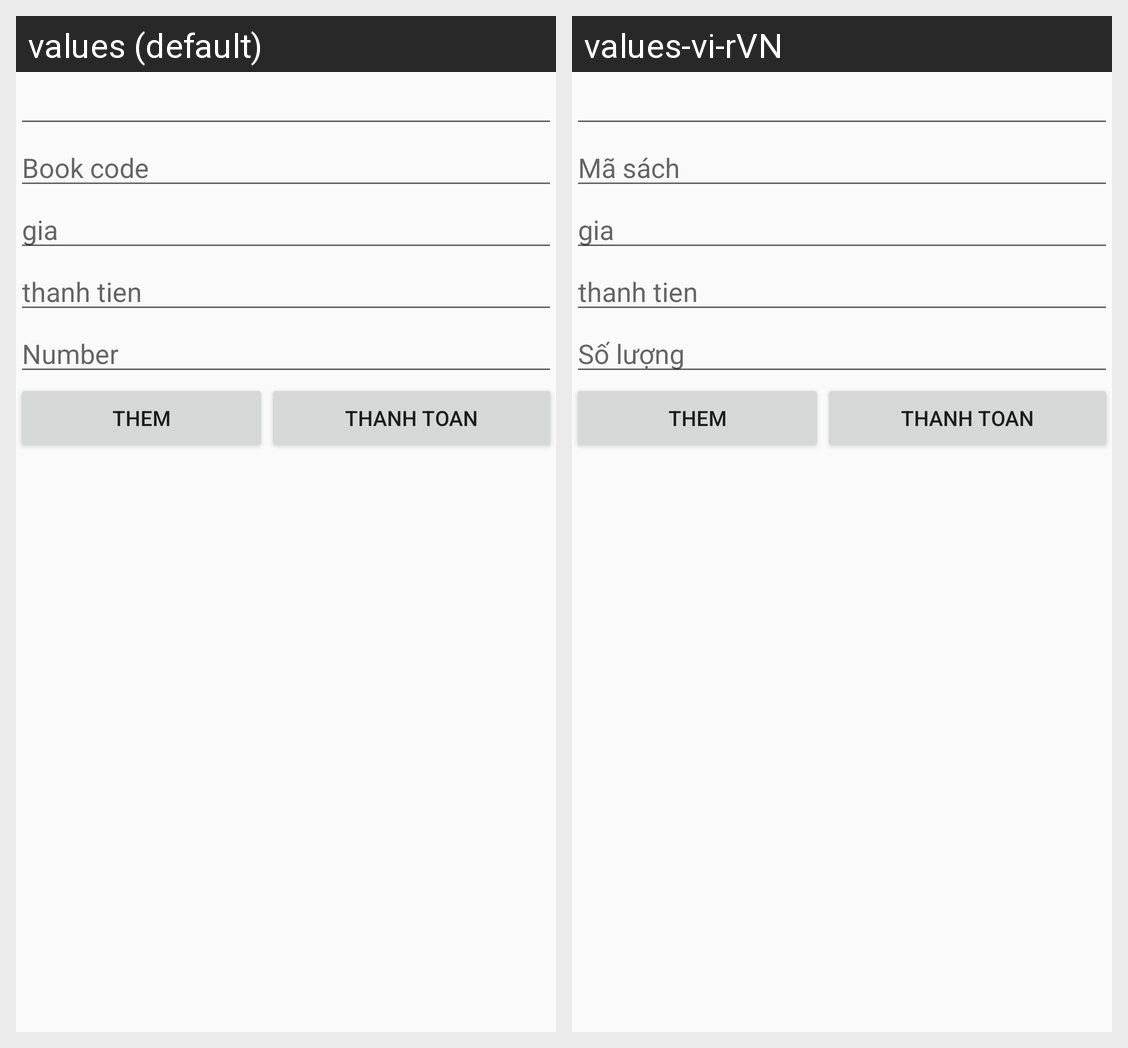

The same Android screen rendered under two of its app's locales, left to right. List the strings drawn on it with the default value and each locale's translation.
Android screen res/layout/activity_hoa_don_chi_tiet_act.xml rendered under 2 locales, left to right: values (default), values-vi-rVN. Device: Nexus 5 (rendered at 1080×1920; each locale shown at half size, 540×960, under a caption strip naming it); theme AppTheme.
Strings drawn on this screen, with the default value and each locale's value (text and hints the layout hard-codes, and strings that could not be matched under every locale, appear in the picture but are not listed):

masach
  values: Book code
  values-vi-rVN: Mã sách

soluong
  values: Number
  values-vi-rVN: Số lượng
